Photos from the image-classification dataset "data" in the GitHub repository sujankunku/AI_INTERNSHIP_VIT_2023. Its 2 classes are: crack, non-crack.

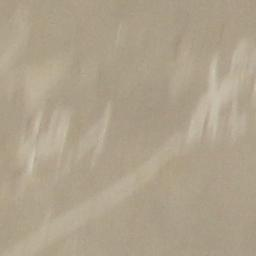
Label: non-crack

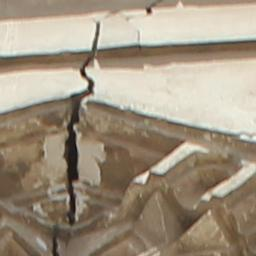
Label: crack

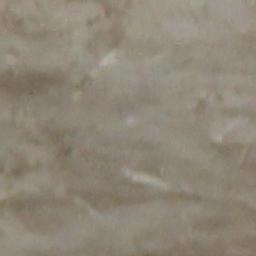
Label: non-crack

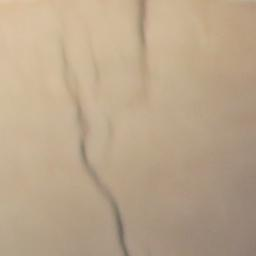
Label: crack

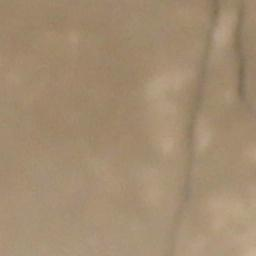
Label: crack

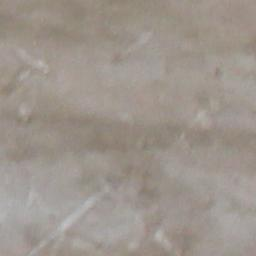
Label: non-crack
